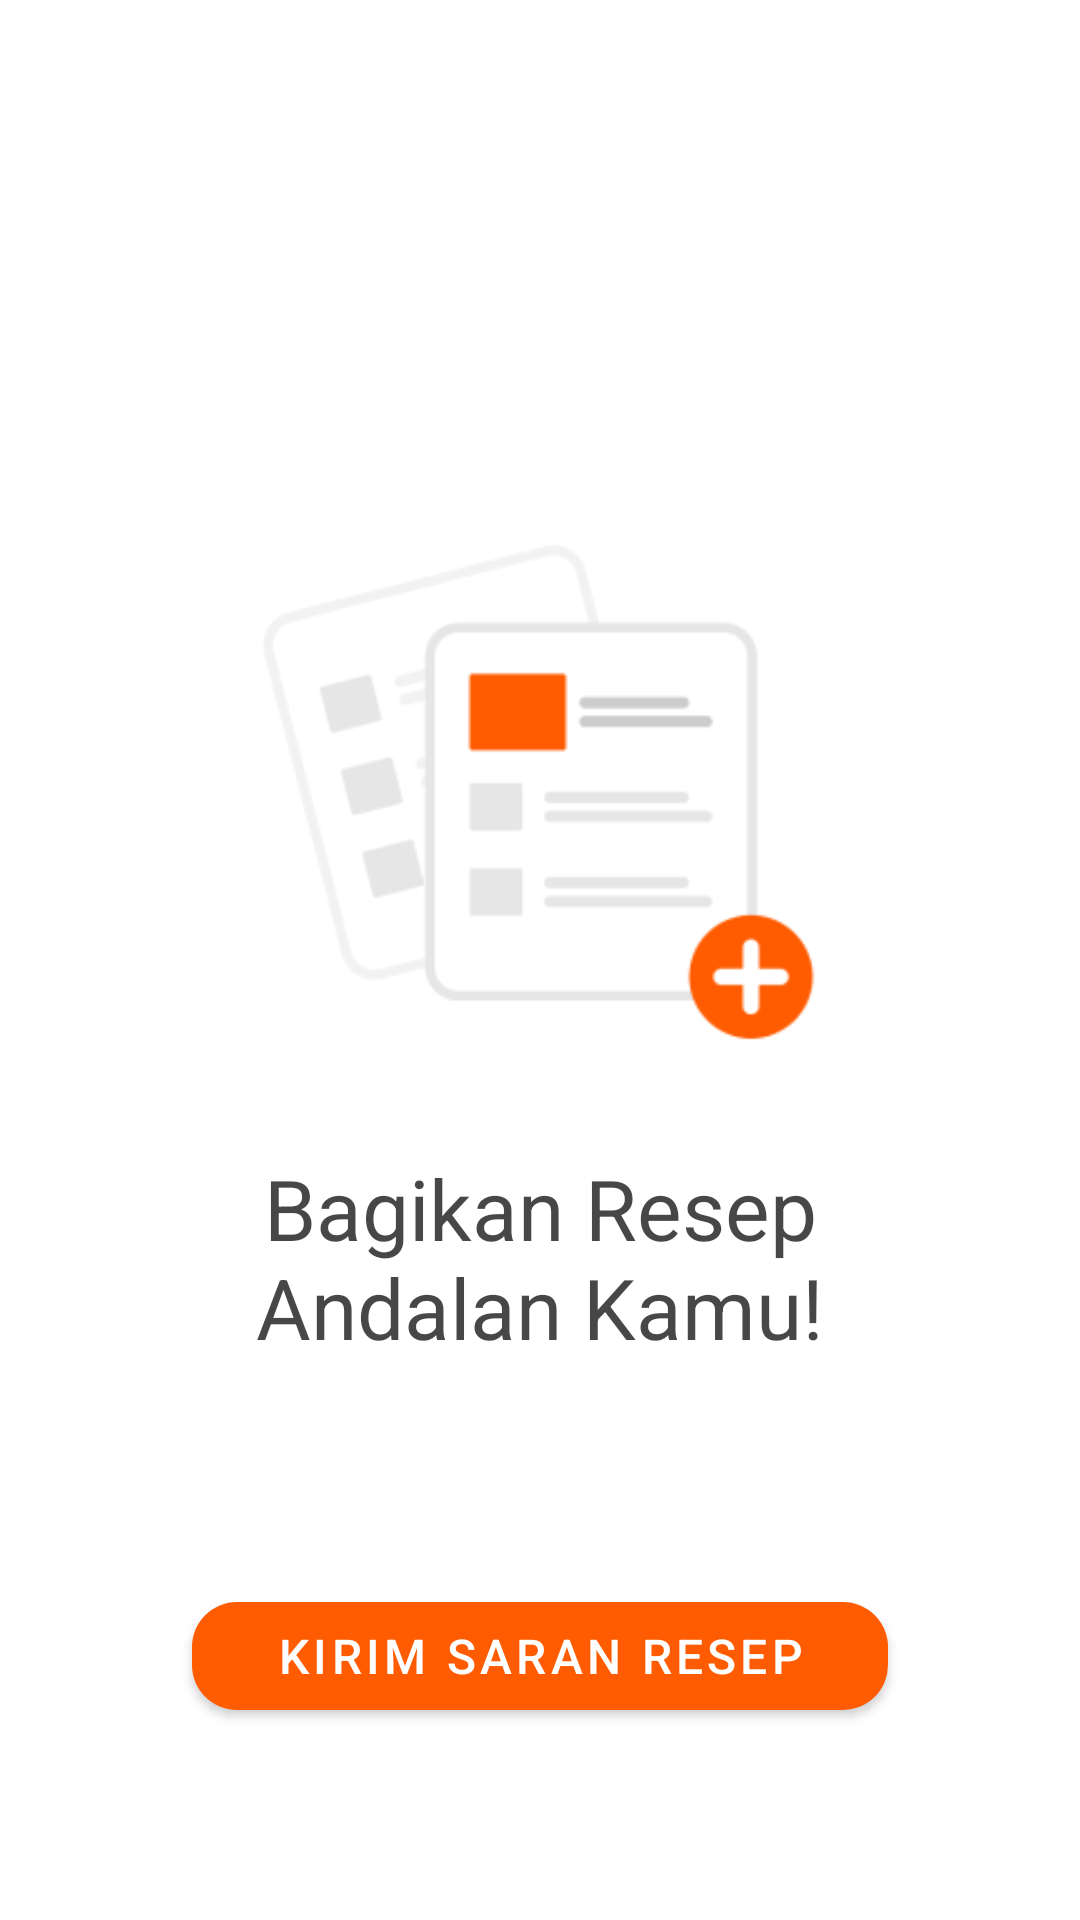

The Android layout XML behind this screen, and the referenced resources:
<!-- AndroidManifest.xml: application theme Theme.ResepPedia -->
<!-- res/layout/fragment_saran.xml -->
<?xml version="1.0" encoding="utf-8"?>
<androidx.constraintlayout.widget.ConstraintLayout xmlns:android="http://schemas.android.com/apk/res/android"
    xmlns:app="http://schemas.android.com/apk/res-auto"
    xmlns:tools="http://schemas.android.com/tools"
    android:layout_width="match_parent"
    android:layout_height="match_parent"
    tools:context=".ui.saran.SaranFragment">

    <ImageView
        android:id="@+id/imageView"
        android:layout_width="240dp"
        android:layout_height="240dp"
        android:src="@drawable/illustration_suggest"
        app:layout_constraintBottom_toTopOf="@+id/inputSaran"
        app:layout_constraintEnd_toEndOf="parent"
        app:layout_constraintHorizontal_bias="0.498"
        app:layout_constraintStart_toStartOf="parent"
        app:layout_constraintTop_toTopOf="parent" />

    <TextView
        android:layout_width="match_parent"
        android:layout_height="wrap_content"
        android:layout_marginHorizontal="40dp"
        android:text="Bagikan Resep Andalan Kamu!"
        android:textAlignment="center"
        android:textSize="28sp"
        app:layout_constraintEnd_toEndOf="parent"
        app:layout_constraintHorizontal_bias="0.497"
        app:layout_constraintStart_toStartOf="parent"
        app:layout_constraintTop_toBottomOf="@+id/imageView" />

    <com.google.android.material.button.MaterialButton
        android:id="@+id/inputSaran"
        android:layout_width="match_parent"
        android:layout_height="wrap_content"
        android:layout_marginBottom="64dp"
        android:layout_marginHorizontal="64dp"
        android:paddingVertical="4dp"
        android:text="Kirim Saran Resep"
        android:textSize="16sp"
        app:cornerRadius="15dp"
        app:layout_constraintBottom_toBottomOf="parent"
        app:layout_constraintEnd_toEndOf="parent"
        app:layout_constraintStart_toStartOf="parent" />

</androidx.constraintlayout.widget.ConstraintLayout>
<!-- resources referenced by this layout -->
<resources>
  <!-- drawable illustration_suggest: png bitmap (drawable, 7495 bytes) -->
  <style name="Theme.ResepPedia" parent="Theme.MaterialComponents.DayNight.DarkActionBar">
          
          <item name="colorPrimary">@color/primaryColor</item>
          <item name="colorPrimaryVariant">@color/primaryColor</item>
          <item name="colorOnPrimary">@color/white</item>
          
          <item name="colorSecondary">@color/secondaryColor</item>
          <item name="colorSecondaryVariant">@color/secondaryVariant</item>
          <item name="colorOnSecondary">@color/black</item>
          
          <item name="android:statusBarColor" tools:targetApi="l">?attr/colorPrimaryVariant</item>
          
          <item name="android:textColor">@color/black</item>
      </style>
  <color name="primaryColor">#FF5B00</color>
  <color name="white">#FFFFFFFF</color>
  <color name="secondaryColor">#03989E</color>
  <color name="secondaryVariant">#05dae1</color>
  <color name="black">#CC1A1919</color>
</resources>
